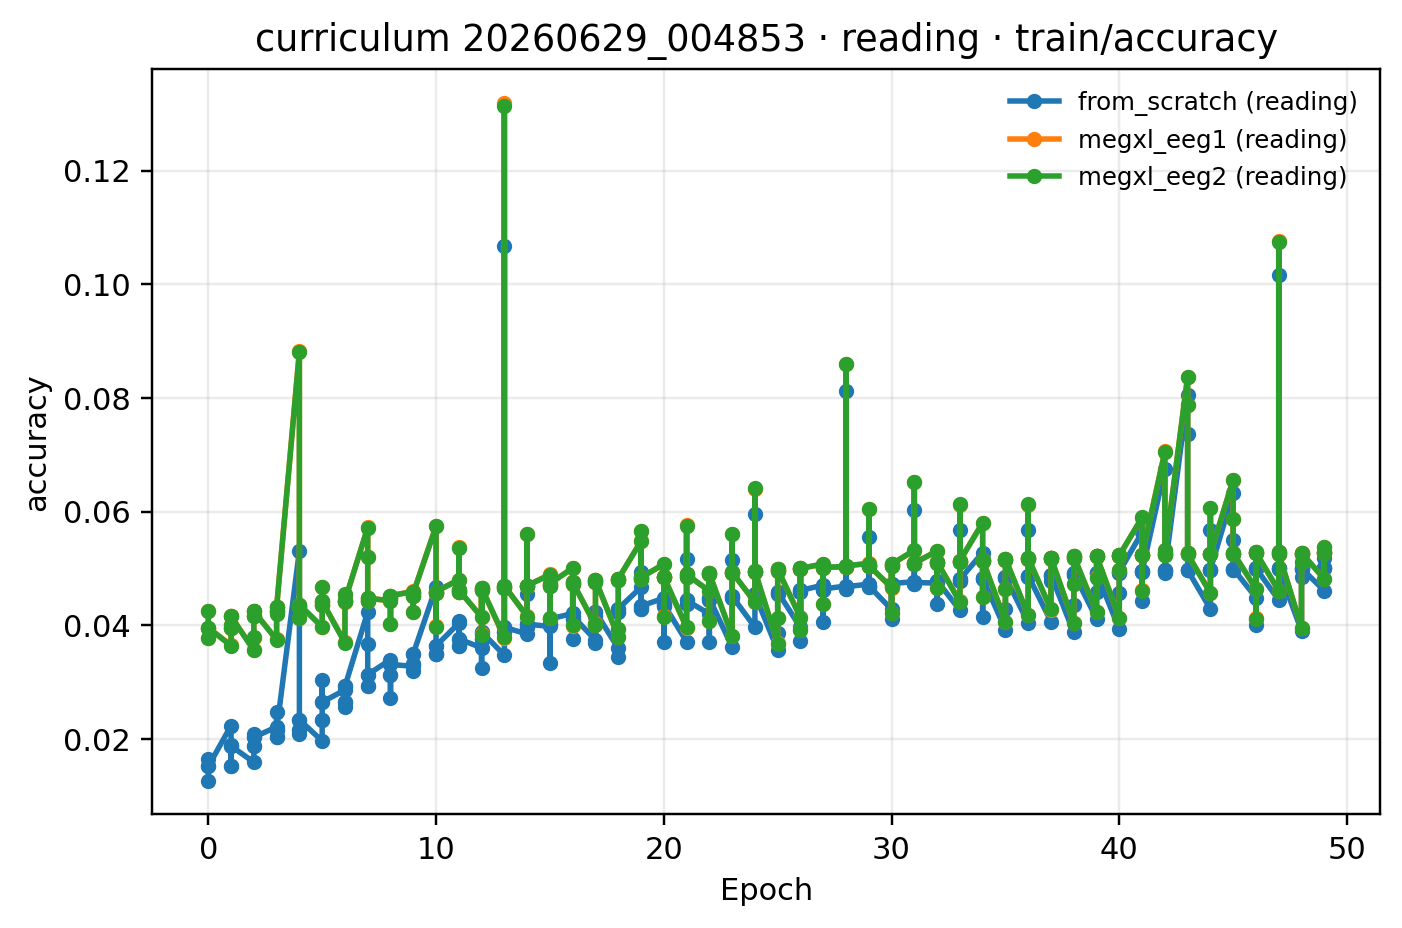

Values plotted in this chart, from the file beside it:
epoch, from_scratch (reading), megxl_eeg1 (reading), megxl_eeg2 (reading)
0, 0.01515, 0.03953, 0.03953
1, 0.01873, 0.04153, 0.04153
2, 0.02026, 0.04244, 0.04244
3, 0.02155, 0.04313, 0.04313
4, 0.02334, 0.04359, 0.04358
5, 0.02646, 0.04416, 0.04417
6, 0.02922, 0.04433, 0.04434
7, 0.0313, 0.04473, 0.04474
8, 0.0331, 0.04518, 0.04518
9, 0.03498, 0.04562, 0.04562
10, 0.03636, 0.04591, 0.04592
11, 0.03757, 0.04617, 0.04617
12, 0.0388, 0.04656, 0.04656
13, 0.03963, 0.04692, 0.04692
14, 0.04019, 0.04695, 0.04695
15, 0.04108, 0.0473, 0.0473
16, 0.04159, 0.04752, 0.04752
17, 0.04235, 0.04795, 0.04795
18, 0.04289, 0.04814, 0.04814
19, 0.04338, 0.0484, 0.04841
20, 0.04367, 0.04851, 0.04851
21, 0.04436, 0.04892, 0.04892
22, 0.0447, 0.0491, 0.0491
23, 0.0451, 0.0493, 0.0493
24, 0.0454, 0.04953, 0.04952
25, 0.04586, 0.04983, 0.04983
26, 0.0461, 0.04998, 0.04998
27, 0.04638, 0.05017, 0.05017
28, 0.04676, 0.05044, 0.05044
29, 0.04692, 0.05049, 0.05049
30, 0.04731, 0.05074, 0.05074
31, 0.04751, 0.05093, 0.05094
32, 0.0478, 0.05114, 0.05115
33, 0.04806, 0.05134, 0.05134
34, 0.04826, 0.05148, 0.05148
35, 0.0485, 0.05167, 0.05167
36, 0.04873, 0.05182, 0.05182
37, 0.04883, 0.05186, 0.05186
38, 0.04915, 0.05216, 0.05215
39, 0.04924, 0.05218, 0.05218
40, 0.0494, 0.05226, 0.05226
41, 0.04945, 0.05232, 0.05232
42, 0.04977, 0.05262, 0.05262
43, 0.04969, 0.05248, 0.05248
44, 0.04979, 0.05258, 0.05258
45, 0.04994, 0.05273, 0.05273
46, 0.05002, 0.05279, 0.05279
47, 0.04985, 0.05261, 0.05261
48, 0.05001, 0.05272, 0.05272
49, 0.05009, 0.0528, 0.0528
